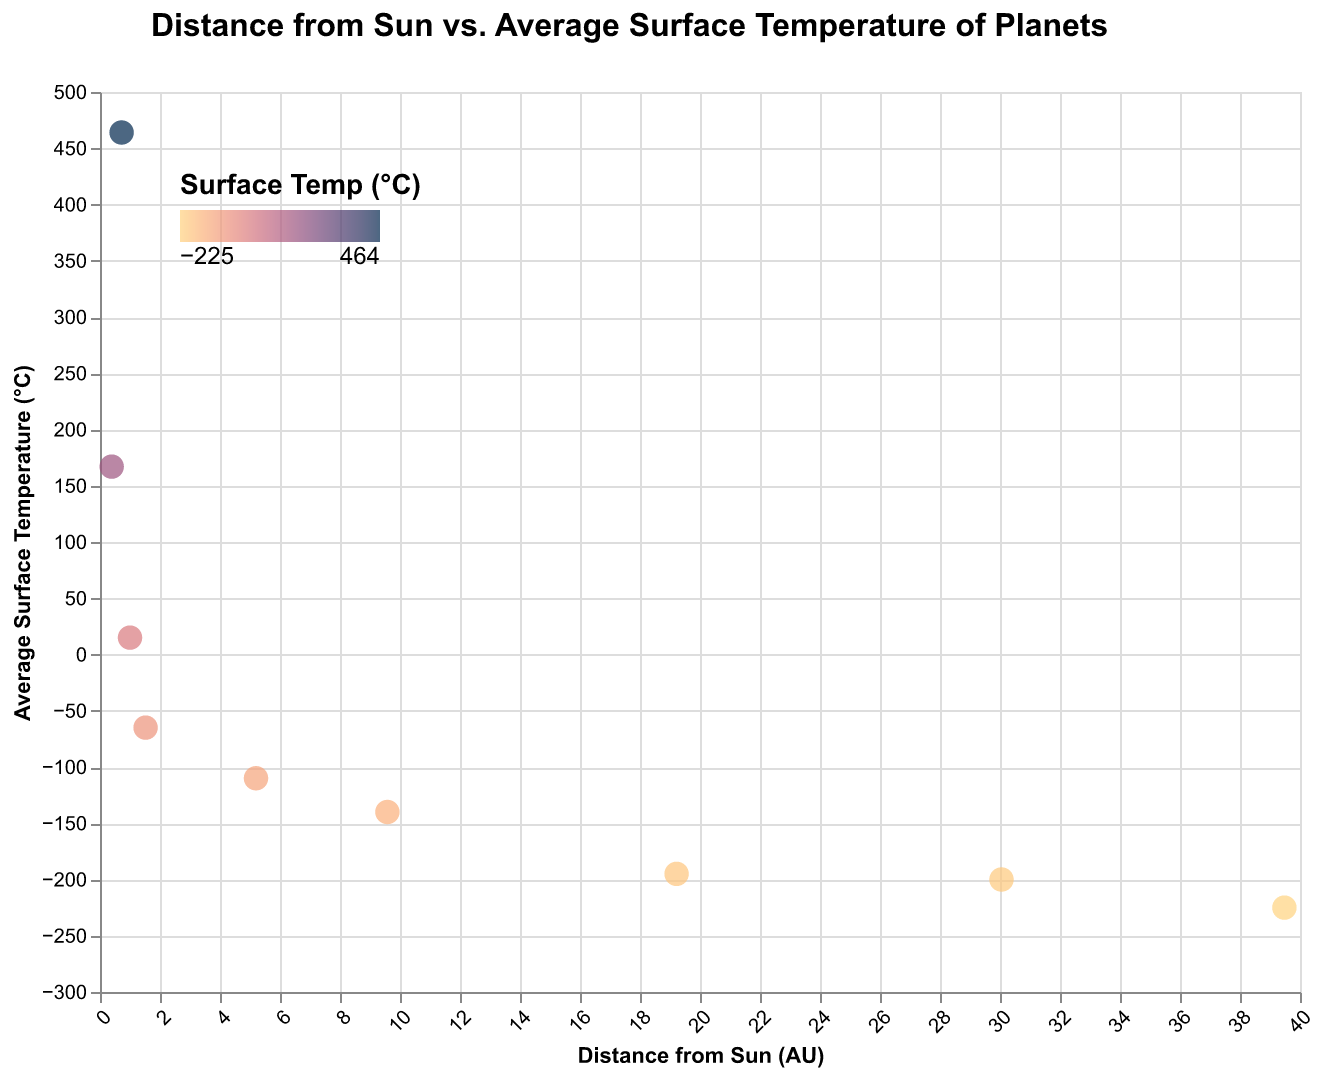

The file beside this chart, header and first rows:
Planet, Distance from Sun, Average Temperature
Mercury, 0.39, 167
Venus, 0.72, 464
Earth, 1.0, 15
Mars, 1.52, -65
Jupiter, 5.2, -110
Saturn, 9.58, -140
Uranus, 19.22, -195
Neptune, 30.05, -200
Pluto, 39.48, -225
